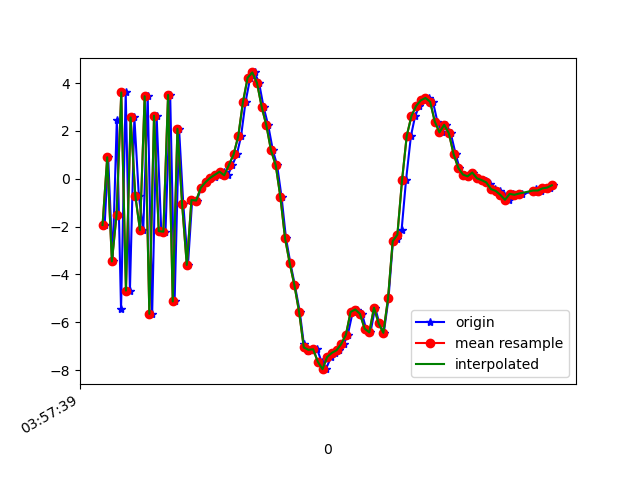

Source data for this figure (header and first rows):
1618199859209, 895522161011728, -1.9345398, -0.021976948, -8.043985
1618199859224, 895522180242498, 0.8979, 0.606, 8.61
1618199859243, 895522199473268, -3.456, 0.06267, -7.547
1618199859261, 895522218704038, 2.463, 0.9772, 7.54
1618199859279, 895522237934808, -5.454, -0.5487, -4.349
1618199859299, 895522257165578, 3.606, 1.047, 2.713
1618199859317, 895522276396348, -4.674, -0.437, 1.795
1618199859336, 895522295627118, 2.562, 0.7688, -4.283
1618199859355, 895522314857888, -0.7044, 0.3423, 7.811
1618199859374, 895522334088658, -2.152, -0.1698, -7.74
1618199859393, 895522353319428, 3.448, 1.188, 6.864
1618199859412, 895522372550198, -5.648, -0.7122, -1.748
1618199859431, 895522391780968, 2.635, 1.032, -2.483
1618199859451, 895522411011738, -2.19, 0.3393, 6.94
1618199859469, 895522430242508, -2.214, 0.07316, -7.689
1618199859489, 895522449473278, 3.502, 1.372, 6.573
1618199859508, 895522468704048, -5.129, -0.368, -1.283
1618199859527, 895522487934818, 2.089, 0.7953, -3.176
1618199859545, 895522507165588, -1.058, 0.435, 8.013
1618199859565, 895522526396358, -3.603, -0.3067, -5.582
1618199859583, 895522545627128, -0.8864, 0.783, -1.887
1618199859603, 895522564857898, -0.9133, 0.572, -0.07798
1618199859622, 895522584088668, -0.3721, 0.6345, 0.5405
1618199859640, 895522603319438, -0.1447, 0.5205, 0.7786
1618199859660, 895522622550208, 0.02357, 0.4177, 0.9572
1618199859679, 895522641780978, 0.05252, 0.5035, 1.21
1618199859698, 895522661011748, 0.1675, 0.2468, 1.338
1618199859717, 895522680242518, 0.2932, -0.2027, 1.85
1618199859735, 895522699473288, 0.143, -0.6391, 2.93
1618199859755, 895522718704058, 0.5742, -0.1439, 3.324
1618199859774, 895522737934828, 1.015, -0.05581, 3.679
1618199859792, 895522757165598, 1.782, -1.095, 5.111
1618199859811, 895522776396368, 3.206, -1.523, 6.402
1618199859831, 895522795627138, 4.22, -1.606, 7.561
1618199859850, 895522814857908, 4.443, -1.517, 7.938
1618199859869, 895522834088678, 4.004, -1.699, 8.321
1618199859888, 895522853319448, 3.006, -2.325, 8.57
1618199859908, 895522872550218, 2.233, -2.893, 7.83
1618199859928, 895522891780988, 1.183, -3.074, 6.834
1618199859946, 895522911011758, 0.5705, -3.384, 6.019
1618199859965, 895522930242528, -0.7606, -3.914, 4.8
1618199859984, 895522949473298, -2.494, -3.649, 2.773
1618199860003, 895522968704068, -3.537, -3.159, 1.176
1618199860022, 895522987934838, -4.455, -3.544, 0.2627
1618199860043, 895523007165608, -5.57, -3.694, -0.1786
1618199860060, 895523026396378, -6.896, -3.362, -1.489
1618199860078, 895523045627148, -7.208, -2.426, -2.511
1618199860097, 895523064857918, -7.15, -1.534, -3.18
1618199860117, 895523084088688, -7.126, -0.947, -3.587
1618199860136, 895523103319458, -7.648, -0.5355, -3.772
1618199860154, 895523122550228, -7.959, 0.124, -4.177
1618199860177, 895523141780998, -7.449, 0.09292, -4.356
1618199860193, 895523161011768, -7.277, 1.018, -4.435
1618199860212, 895523180242538, -7.169, 1.445, -4.632
1618199860231, 895523199473308, -6.907, 1.827, -4.733
1618199860248, 895523218704078, -6.524, 2.071, -4.8
1618199860269, 895523237934848, -5.569, 2.135, -4.489
1618199860289, 895523257165618, -5.465, 1.817, -4.026
1618199860309, 895523276396388, -5.645, 1.471, -3.732
1618199860326, 895523295627158, -6.265, 1.183, -3.36
1618199860345, 895523314857928, -6.422, 0.781, -3.067
... 40 more rows
